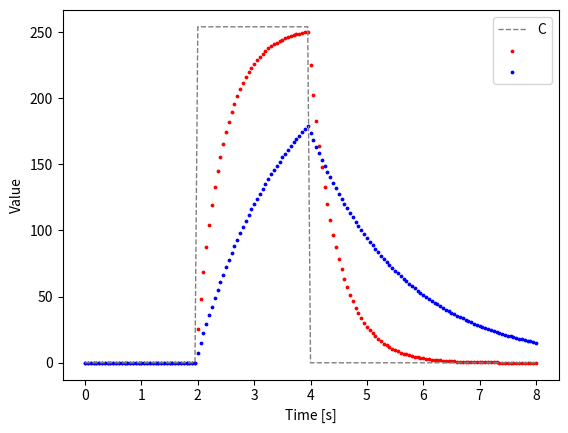

Write Python code to recreate this figure.
import numpy as np 
from matplotlib import pyplot as plt
import sys 
       
if __name__=='__main__':
#  x = range(0,8,0.05)
  x=np.linspace(0.0, 8.0, 161)
  y1 = []
  y2 = []
  y3 = []
  a_f = 0.1
  a_s = 0.03
  for i in x:
    if i < 2:
      y1.append(0)
      y2.append(0)
      y3.append(0)
    elif i < 4:
      y1.append(254)
      y2.append((1-a_f)*y2[-1]+a_f*254)
      y3.append((1-a_s)*y3[-1]+a_s*254)
    else:
      y1.append(0)
      y2.append((1-a_f)*y2[-1])
      y3.append((1-a_s)*y3[-1])

  y1 = np.array(y1)
  y2 = np.array(y2)
  y3 = np.array(y3)
  plt.subplot(1,1,1)
  # plt.title("delta t") 
  plt.xlabel("Time [s]") 
  plt.ylabel("Value") 
  plt.plot(x,y1,color='gray',linewidth=1.0,linestyle="--",label="C",alpha = 1)
  #plt.plot(x,y2,color='b',linewidth=1.0,linestyle="0",label="Pf",alpha = 1)
  #plt.plot(x,y3,color='g',linewidth=1.0,linestyle="-",label="Ps",alpha = 1)
  plt.scatter(x,y2,color='r',linewidth=1.0,s=3.0,label="  ",alpha = 1)
  plt.scatter(x,y3,color='b',linewidth=1.0,s=3.0,label="  ",alpha = 1)
  #plt.legend(loc="lower center")
  #plt.legend(loc="lower right")
  plt.legend(loc="upper right")
  #plt.savefig(plt_save_name)
  plt.show()

